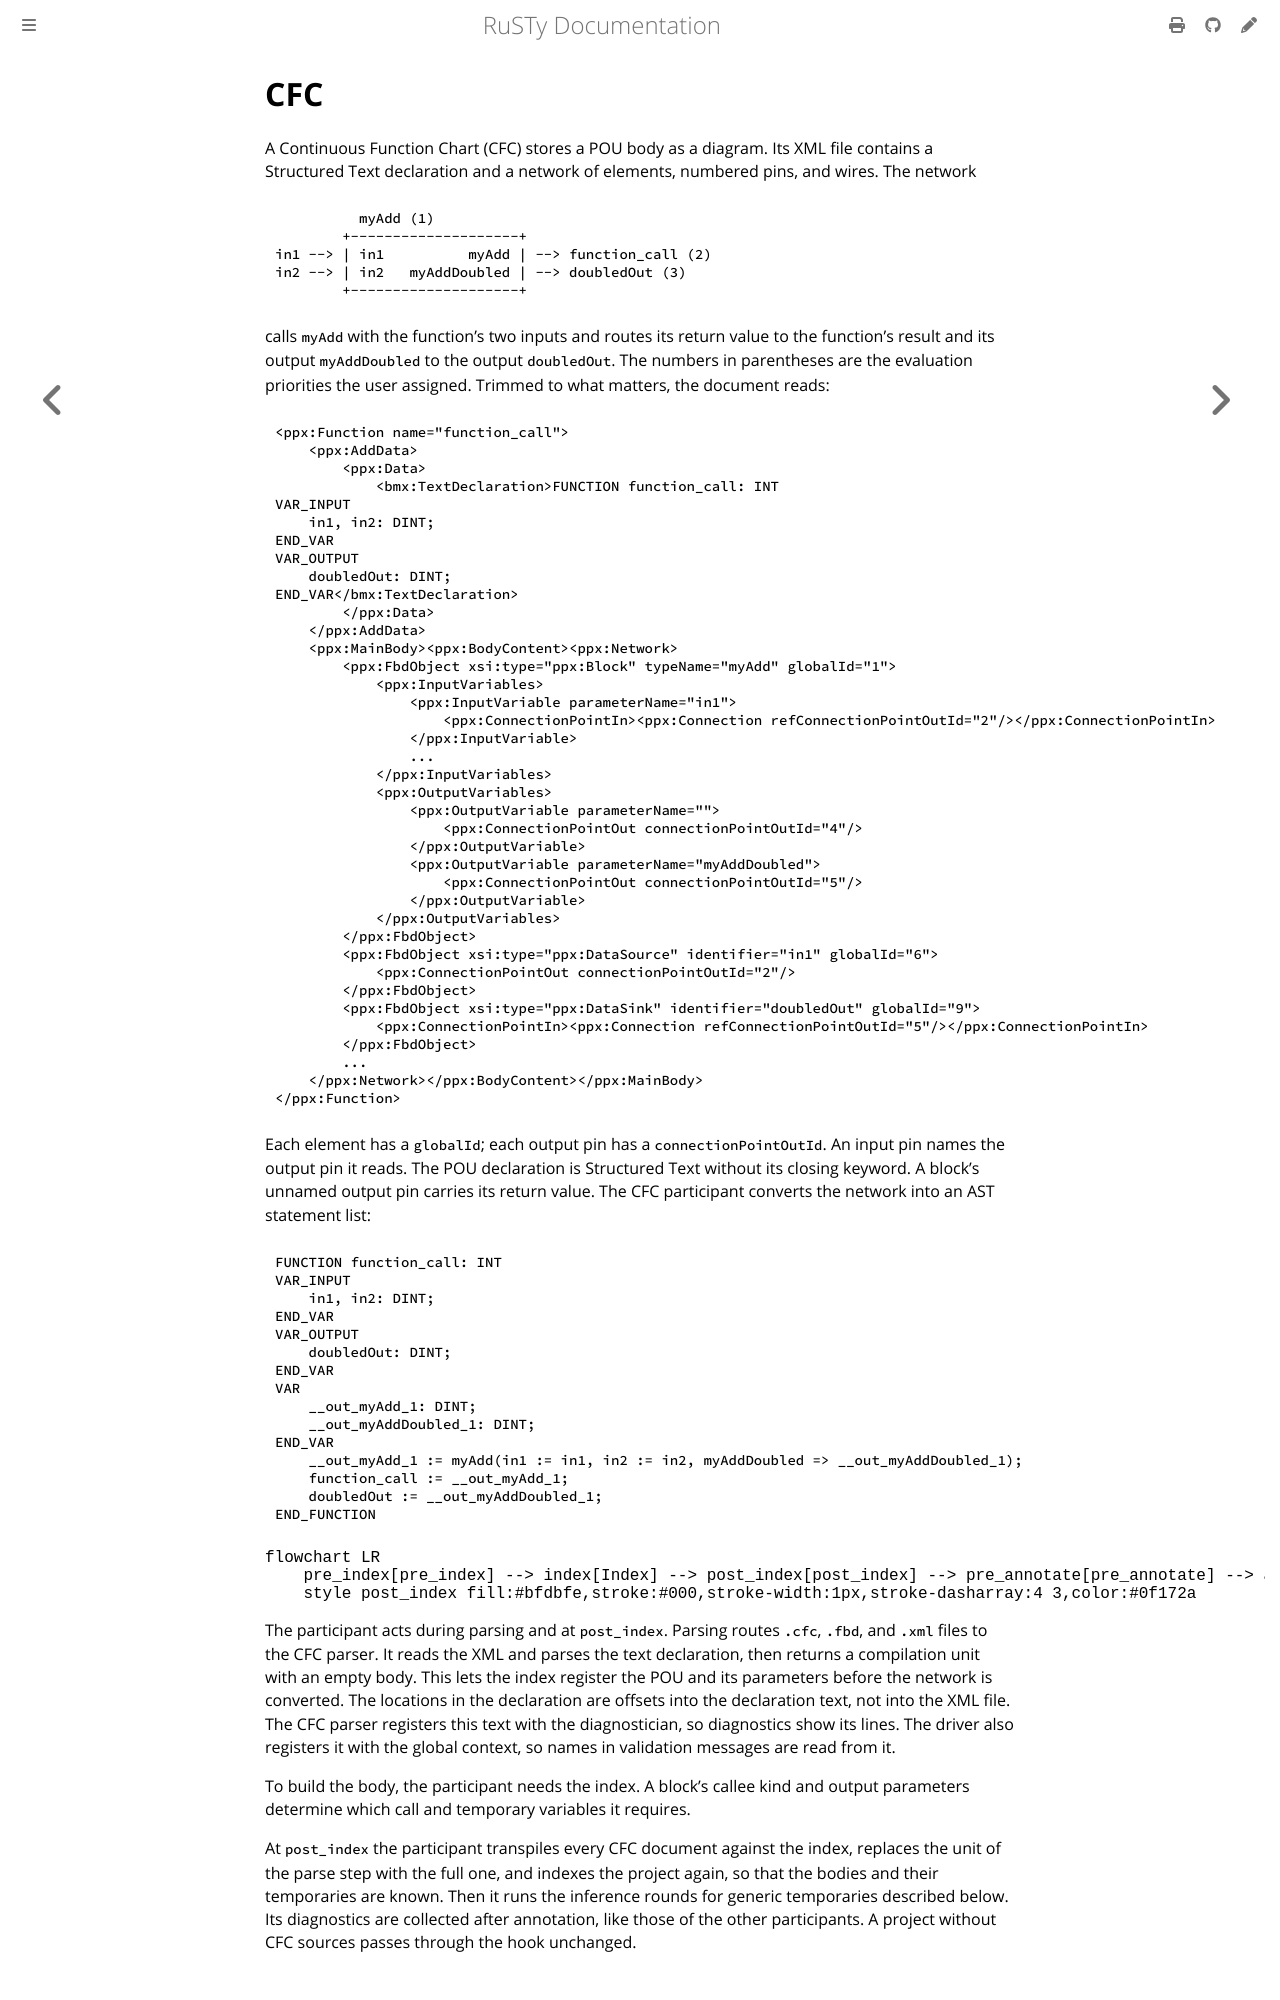

repository: PLC-lang/rusty · page: technical/participants/00-cfc.html · generator: mdbook

# CFC

A Continuous Function Chart (CFC) stores a POU body as a diagram. Its XML file contains a Structured Text declaration and a network of elements, numbered pins, and wires. The network

```
          myAdd (1)
        +--------------------+
in1 --> | in1          myAdd | --> function_call (2)
in2 --> | in2   myAddDoubled | --> doubledOut (3)
        +--------------------+
```

calls `myAdd` with the function's two inputs and routes its return value to the function's result and its output `myAddDoubled` to the output `doubledOut`. The numbers in parentheses are the evaluation priorities the user assigned. Trimmed to what matters, the document reads:

```xml
<ppx:Function name="function_call">
    <ppx:AddData>
        <ppx:Data>
            <bmx:TextDeclaration>FUNCTION function_call: INT
VAR_INPUT
    in1, in2: DINT;
END_VAR
VAR_OUTPUT
    doubledOut: DINT;
END_VAR</bmx:TextDeclaration>
        </ppx:Data>
    </ppx:AddData>
    <ppx:MainBody><ppx:BodyContent><ppx:Network>
        <ppx:FbdObject xsi:type="ppx:Block" typeName="myAdd" globalId="1">
            <ppx:InputVariables>
                <ppx:InputVariable parameterName="in1">
                    <ppx:ConnectionPointIn><ppx:Connection refConnectionPointOutId="2"/></ppx:ConnectionPointIn>
                </ppx:InputVariable>
                ...
            </ppx:InputVariables>
            <ppx:OutputVariables>
                <ppx:OutputVariable parameterName="">
                    <ppx:ConnectionPointOut connectionPointOutId="4"/>
                </ppx:OutputVariable>
                <ppx:OutputVariable parameterName="myAddDoubled">
                    <ppx:ConnectionPointOut connectionPointOutId="5"/>
                </ppx:OutputVariable>
            </ppx:OutputVariables>
        </ppx:FbdObject>
        <ppx:FbdObject xsi:type="ppx:DataSource" identifier="in1" globalId="6">
            <ppx:ConnectionPointOut connectionPointOutId="2"/>
        </ppx:FbdObject>
        <ppx:FbdObject xsi:type="ppx:DataSink" identifier="doubledOut" globalId="9">
            <ppx:ConnectionPointIn><ppx:Connection refConnectionPointOutId="5"/></ppx:ConnectionPointIn>
        </ppx:FbdObject>
        ...
    </ppx:Network></ppx:BodyContent></ppx:MainBody>
</ppx:Function>
```

Each element has a `globalId`; each output pin has a `connectionPointOutId`. An input pin names the output pin it reads. The POU declaration is Structured Text without its closing keyword. A block's unnamed output pin carries its return value. The CFC participant converts the network into an AST statement list:

```iecst
FUNCTION function_call: INT
VAR_INPUT
    in1, in2: DINT;
END_VAR
VAR_OUTPUT
    doubledOut: DINT;
END_VAR
VAR
    __out_myAdd_1: DINT;
    __out_myAddDoubled_1: DINT;
END_VAR
    __out_myAdd_1 := myAdd(in1 := in1, in2 := in2, myAddDoubled => __out_myAddDoubled_1);
    function_call := __out_myAdd_1;
    doubledOut := __out_myAddDoubled_1;
END_FUNCTION
```

```mermaid
flowchart LR
    pre_index[pre_index] --> index[Index] --> post_index[post_index] --> pre_annotate[pre_annotate] --> annotate[Annotate] --> post_annotate[post_annotate]
    style post_index fill:#bfdbfe,stroke:#000,stroke-width:1px,stroke-dasharray:4 3,color:#0f172a
```

The participant acts during parsing and at `post_index`. Parsing routes `.cfc`, `.fbd`, and `.xml` files to the CFC parser. It reads the XML and parses the text declaration, then returns a compilation unit with an empty body. This lets the index register the POU and its parameters before the network is converted. The locations in the declaration are offsets into the declaration text, not into the XML file. The CFC parser registers this text with the diagnostician, so diagnostics show its lines. The driver also registers it with the global context, so names in validation messages are read from it.
